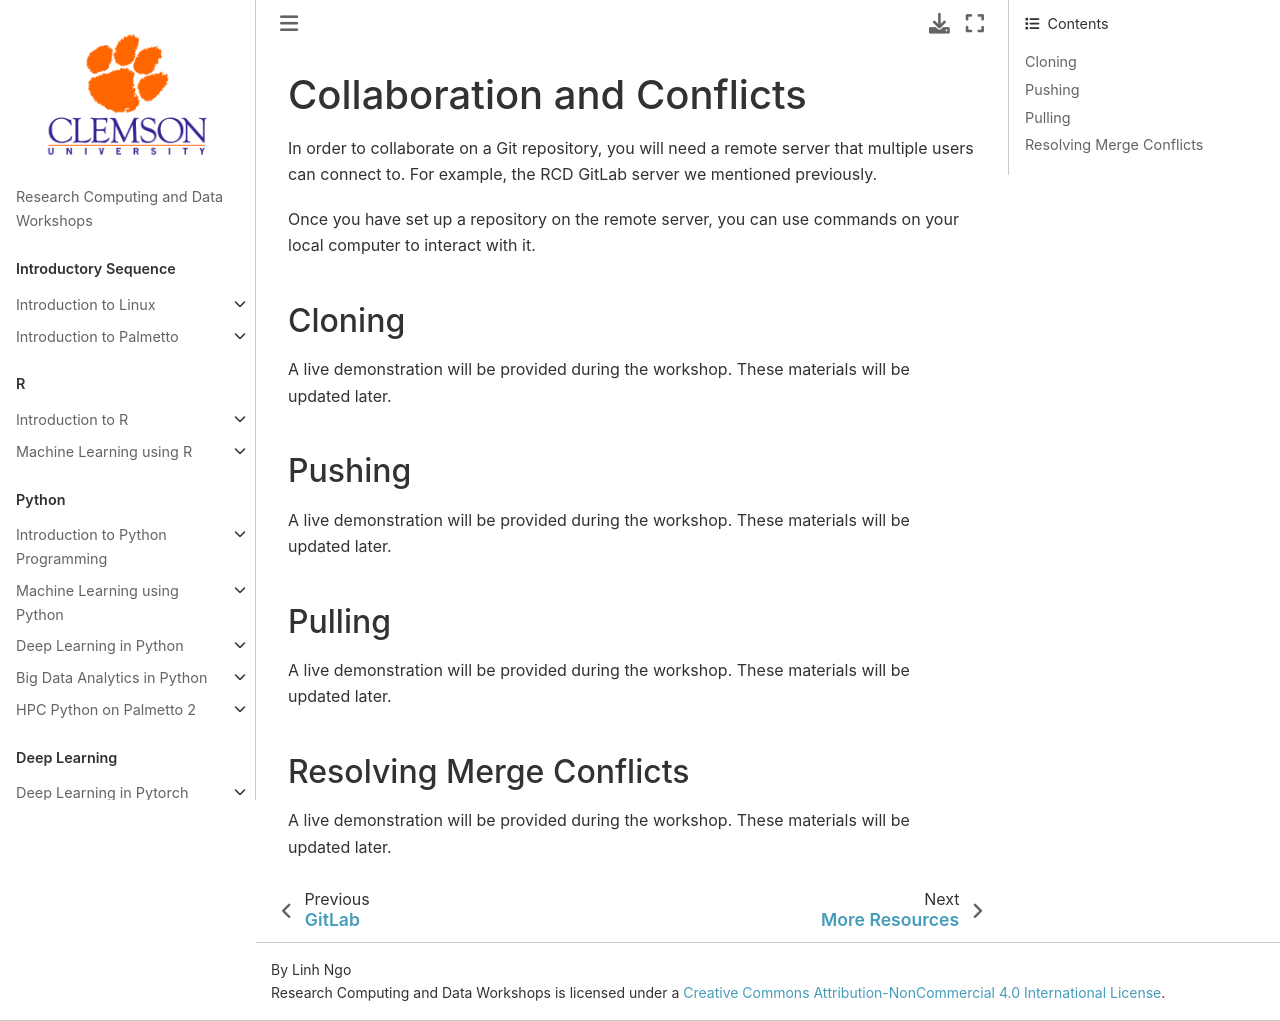

repository: clemsonciti/rcde_workshops · page: intro_git_gitlab/07-collaboration-conflicts.html · generator: jekyll

# Collaboration and Conflicts

In order to collaborate on a Git repository, you will need a remote server that
multiple users can connect to. For example, the RCD GitLab server we mentioned
previously.

Once you have set up a repository on the remote server, you can use commands on
your local computer to interact with it.

### Cloning

A live demonstration will be provided during the workshop. These materials will
be updated later.

### Pushing

A live demonstration will be provided during the workshop. These materials will
be updated later.

### Pulling

A live demonstration will be provided during the workshop. These materials will
be updated later.

### Resolving Merge Conflicts

A live demonstration will be provided during the workshop. These materials will
be updated later.
